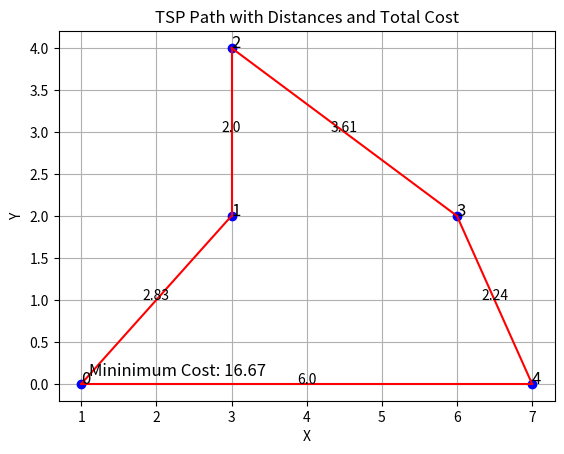

The matplotlib source for this figure:
import numpy as np
import matplotlib.pyplot as plt


def euclidean_distance(city1, city2):
    return np.linalg.norm(np.array(city1) - np.array(city2))


def nearest_neighbor(graph, start):
    unvisited = set(range(len(graph)))
    path = [start]
    unvisited.remove(start)
    current = start
    while unvisited:
        nearest_city = min(unvisited, key=lambda city: graph[current][city])
        path.append(nearest_city)
        unvisited.remove(nearest_city)
        current = nearest_city
    return path


def total_cost(graph, path):
    cost = 0
    for i in range(len(path)):
        cost += graph[path[i - 1]][path[i]]
    return cost


def plot_graph(graph, path, cost):
    x = [city[0] for city in graph]
    y = [city[1] for city in graph]
    plt.plot(x, y, 'bo')
    for i in range(len(graph)):
        plt.text(x[i], y[i], str(i), fontsize=12)
    for i in range(len(path) - 1):
        plt.plot([graph[path[i]][0], graph[path[i + 1]][0]],
                 [graph[path[i]][1], graph[path[i + 1]][1]], 'r-')
        distance = euclidean_distance(graph[path[i]], graph[path[i + 1]])
        plt.text((graph[path[i]][0] + graph[path[i + 1]][0]) / 2,
                 (graph[path[i]][1] + graph[path[i + 1]][1]) / 2,
                 f"{round(distance, 2)}", fontsize=10, horizontalalignment='center')
    plt.plot([graph[path[-1]][0], graph[path[0]][0]],
             [graph[path[-1]][1], graph[path[0]][1]], 'r-')
    distance = euclidean_distance(graph[path[-1]], graph[path[0]])
    plt.text((graph[path[-1]][0] + graph[path[0]][0]) / 2,
             (graph[path[-1]][1] + graph[path[0]][1]) / 2,
             f"{round(distance, 2)}", fontsize=10, horizontalalignment='center')

    plt.text(min(x) + 0.1, min(y) + 0.1, f"Mininimum Cost: {round(cost, 2)}", fontsize=12)

    plt.title('TSP Path with Distances and Total Cost')
    plt.xlabel('X')
    plt.ylabel('Y')
    plt.grid(True)
    plt.show()


# Example usage
# Define cities as (x, y) coordinates
cities = [(1, 0), (3, 2), (3, 4), (6, 2), (7, 0)]

# Calculate distance matrix
num_cities = len(cities)
distance_matrix = np.zeros((num_cities, num_cities))
for i in range(num_cities):
    for j in range(num_cities):
        distance_matrix[i][j] = euclidean_distance(cities[i], cities[j])

# Run nearest neighbor algorithm
start_city = 0
path = nearest_neighbor(distance_matrix, start_city)

# Calculate total path cost
cost = total_cost(distance_matrix, path)

# Plot the graph with the path, distances, and total cost
plot_graph(cities, path, cost)

print("Path:", path)
print("MINIMUM COST:",cost)